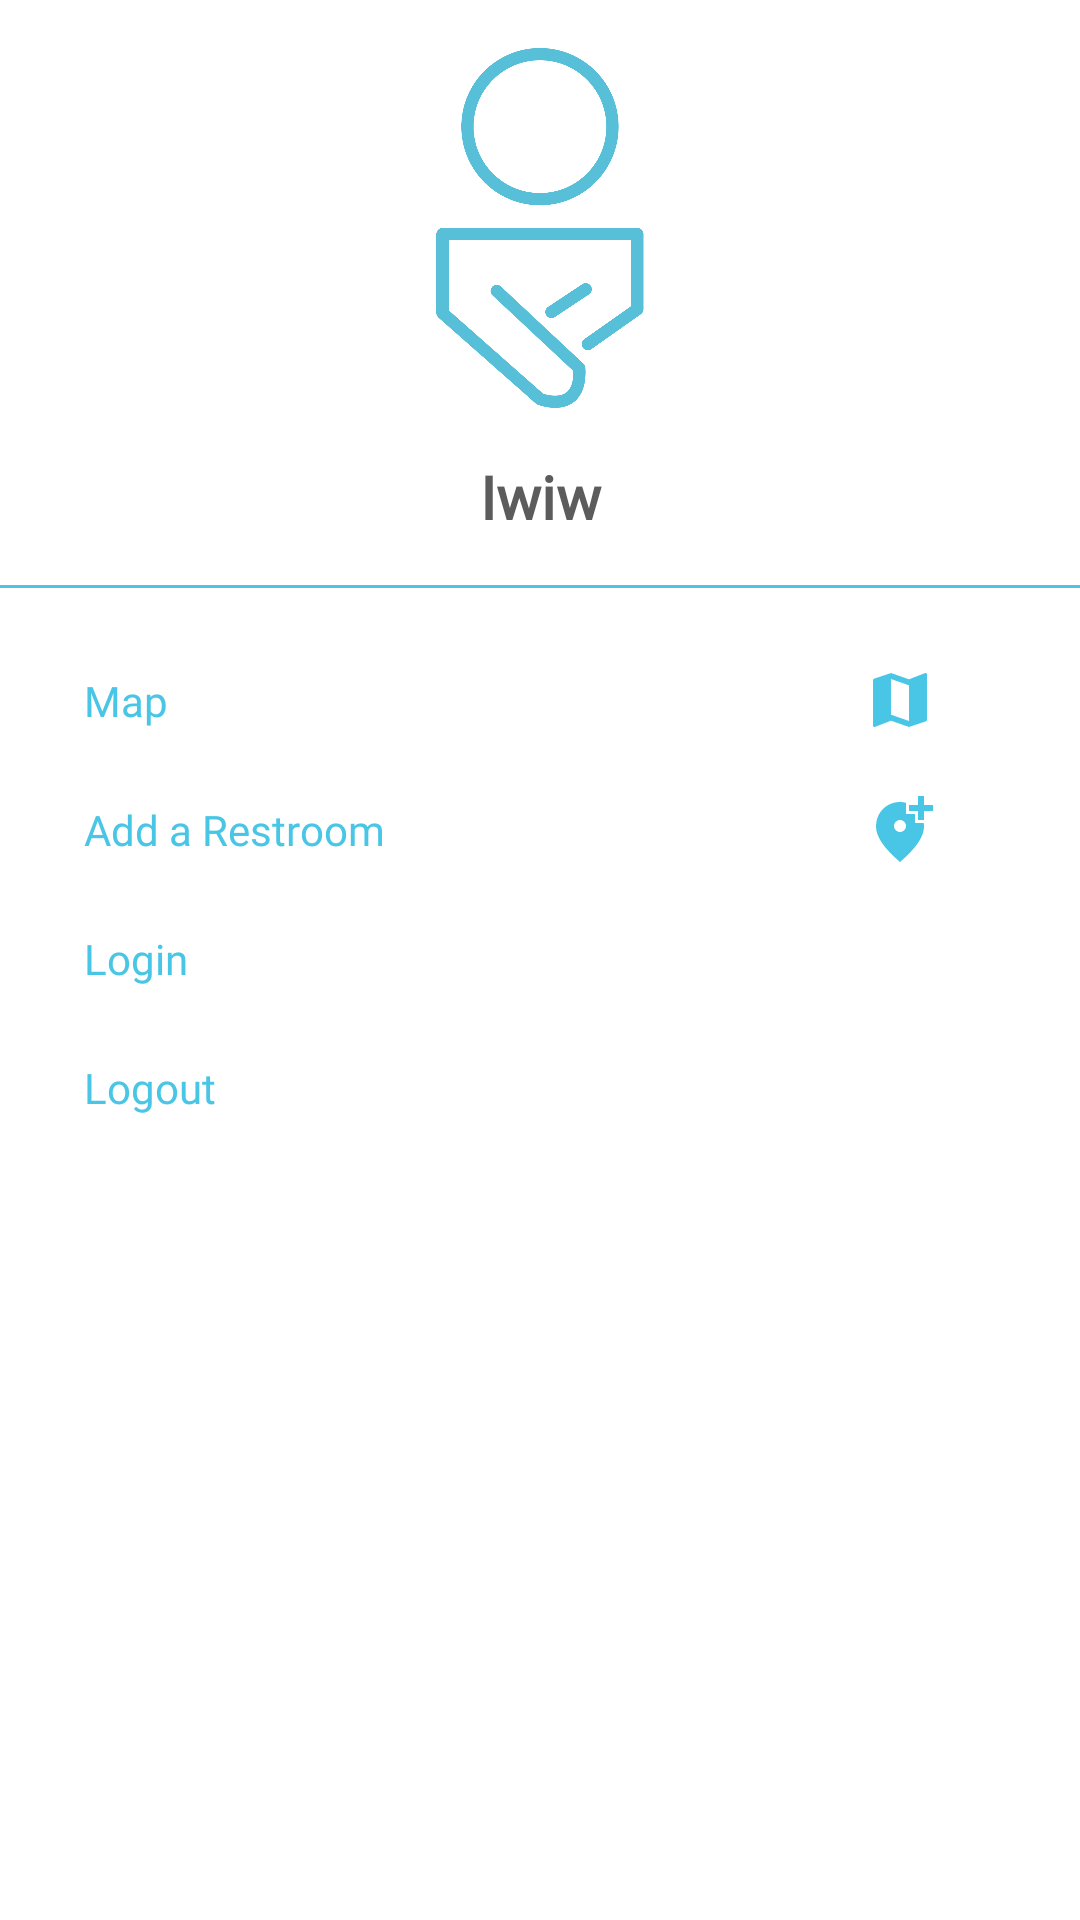

Write the Android layout XML for this screen, with the resource values it uses.
<!-- AndroidManifest.xml: application theme Theme.Iwiw -->
<!-- res/layout/main_nav_drawer.xml -->
<?xml version="1.0" encoding="utf-8"?>
<LinearLayout
    xmlns:android="http://schemas.android.com/apk/res/android"
    xmlns:app="http://schemas.android.com/apk/res-auto"
    android:layout_width="match_parent"
    android:layout_height="match_parent"
    android:orientation="vertical">

    <ImageView
        android:layout_width="match_parent"
        android:layout_height="120dp"
        android:layout_margin="16dp"
        android:onClick="clickLogo"
        android:src="@drawable/logo_lined" />

    <TextView
        android:id="@+id/tvNavTitle"
        android:layout_width="match_parent"
        android:layout_height="wrap_content"
        android:fontFamily="@font/varela_round"
        android:text="Iwiw"
        android:textAlignment="center"
        android:textColor="#5C5C5C"
        android:textSize="20sp"
        android:textStyle="bold" />

    <View
        android:layout_width="match_parent"
        android:layout_height="1dp"
        android:layout_marginTop="16dp"
        android:layout_marginBottom="16dp"
        android:background="#49c6e5" />

    <LinearLayout
        android:layout_width="match_parent"
        android:layout_height="wrap_content"
        android:orientation="horizontal"
        android:gravity="center_vertical"
        android:onClick="clickMap" >

        <TextView
            android:layout_width="0dp"
            android:layout_height="wrap_content"
            android:layout_weight="1"
            android:text="Map"
            android:padding="12dp"
            android:textColor="#49c6e5"
            android:fontFamily="@font/varela_round"
            android:layout_marginStart="16dp" />

        <ImageView
            android:layout_width="wrap_content"
            android:layout_height="wrap_content"
            android:layout_marginEnd="48dp"
            android:src="@drawable/ic_baseline_map_24"
            app:tint="#49c6e5" />

    </LinearLayout>

    <LinearLayout
        android:id="@+id/ll_addRestroom"
        android:layout_width="match_parent"
        android:layout_height="wrap_content"
        android:gravity="center_vertical"
        android:onClick="clickAdd"
        android:orientation="horizontal">

        <TextView
            android:layout_width="0dp"
            android:layout_height="wrap_content"
            android:layout_marginStart="16dp"
            android:layout_weight="1"
            android:fontFamily="@font/varela_round"
            android:padding="12dp"
            android:text="Add a Restroom"
            android:textColor="#49c6e5" />

        <ImageView
            android:layout_width="wrap_content"
            android:layout_height="wrap_content"
            android:layout_marginEnd="48dp"
            android:src="@drawable/ic_baseline_add_location_alt_24"
            app:tint="#49c6e5" />

    </LinearLayout>

    <LinearLayout
        android:id="@+id/ll_login"
        android:layout_width="match_parent"
        android:layout_height="wrap_content"
        android:gravity="center_vertical"
        android:onClick="clickLogin"
        android:orientation="horizontal">

        <TextView
            android:layout_width="0dp"
            android:layout_height="wrap_content"
            android:layout_marginStart="16dp"
            android:layout_weight="1"
            android:fontFamily="@font/varela_round"
            android:padding="12dp"
            android:text="Login"
            android:textColor="#49c6e5" />

        <ImageView
            android:layout_width="wrap_content"
            android:layout_height="wrap_content"
            android:layout_marginEnd="48dp"
            android:src="@drawable/ic_baseline_login_24"
            app:tint="#49c6e5" />

    </LinearLayout>

    <LinearLayout
        android:id="@+id/ll_logout"
        android:layout_width="match_parent"
        android:layout_height="wrap_content"
        android:gravity="center_vertical"
        android:onClick="clickLogout"
        android:orientation="horizontal">

        <TextView
            android:layout_width="0dp"
            android:layout_height="wrap_content"
            android:layout_marginStart="16dp"
            android:layout_weight="1"
            android:fontFamily="@font/varela_round"
            android:padding="12dp"
            android:text="Logout"
            android:textColor="#49c6e5" />

        <ImageView
            android:layout_width="20dp"
            android:layout_height="20dp"
            android:layout_marginEnd="48dp"
            android:src="@drawable/ic_logout"
            app:tint="#49c6e5" />

    </LinearLayout>

</LinearLayout>
<!-- resources referenced by this layout -->
<resources>
  <!-- drawable ic_baseline_add_location_alt_24 (drawable) -->
  <vector android:height="24dp" android:tint="#1D1D1D"
      android:viewportHeight="24" android:viewportWidth="24"
      android:width="24dp" xmlns:android="http://schemas.android.com/apk/res/android">
      <path android:fillColor="@android:color/white" android:pathData="M20,1v3h3v2h-3v3h-2L18,6h-3L15,4h3L18,1h2zM12,13c1.1,0 2,-0.9 2,-2s-0.9,-2 -2,-2 -2,0.9 -2,2 0.9,2 2,2zM14,3.25L14,7h3v3h2.92c0.05,0.39 0.08,0.79 0.08,1.2 0,3.32 -2.67,7.25 -8,11.8 -5.33,-4.55 -8,-8.48 -8,-11.8C4,6.22 7.8,3 12,3c0.68,0 1.35,0.08 2,0.25z"/>
  </vector>
  <!-- drawable ic_baseline_map_24 (drawable) -->
  <vector android:height="24dp" android:tint="#1D1D1D"
      android:viewportHeight="24" android:viewportWidth="24"
      android:width="24dp" xmlns:android="http://schemas.android.com/apk/res/android">
      <path android:fillColor="@android:color/white" android:pathData="M20.5,3l-0.16,0.03L15,5.1 9,3 3.36,4.9c-0.21,0.07 -0.36,0.25 -0.36,0.48V20.5c0,0.28 0.22,0.5 0.5,0.5l0.16,-0.03L9,18.9l6,2.1 5.64,-1.9c0.21,-0.07 0.36,-0.25 0.36,-0.48V3.5c0,-0.28 -0.22,-0.5 -0.5,-0.5zM15,19l-6,-2.11V5l6,2.11V19z"/>
  </vector>
  <!-- drawable logo_lined: png bitmap (drawable, 31030 bytes) -->
  <style name="Theme.Iwiw" parent="Theme.MaterialComponents.DayNight.NoActionBar">
          
          <item name="colorPrimary">#49c6e5</item>
          <item name="colorPrimaryVariant">@color/purple_700</item>
          <item name="colorOnPrimary">#fffbfa</item>
          
          <item name="colorSecondary">#66ddaa</item>
          <item name="colorSecondaryVariant">@color/teal_700</item>
          <item name="colorOnSecondary">#1d1d1d</item>
          
          <item name="android:statusBarColor" tools:targetApi="l">#49C6E5</item>
          
          <item name="android:windowNoTitle">true</item>
  
      </style>
  <!-- not gathered from this repository: default colours our renderer supplied (Android Studio template values) -->
  <color name="purple_700">#FF3700B3</color>
  <color name="teal_700">#FF018786</color>
</resources>
